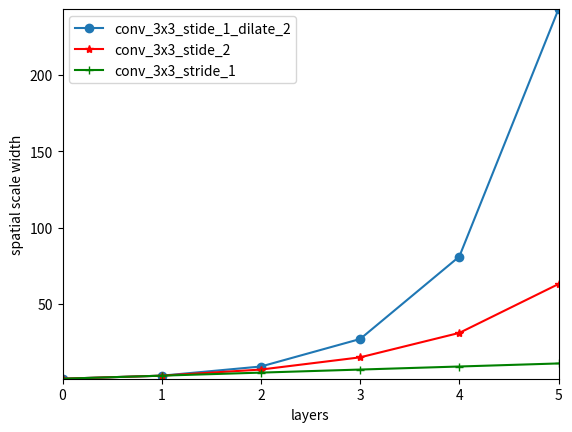

Source code (Python):
import numpy as np

def spatial_scale_conv_3x3_stride_1(s, p):
    """
    This method computes the spatial scale of 3x3 convolutional layer with stride 1 in terms of its input feature map's
    spatial scale value (s) and spatial overal value (p).
    """
    
    return s + 4 * (1-p) * s + 4 * (1-p) ** 2 * s

def spatial_overlap_conv_3x3_stride_1(p):
    """
    This method computes the spatial overlap of 3x3 convolutional layer with stride 1 in terms of its input feature map's
    spatial overal value (p).
    """

    return (1 + (1-p) * (5-2*p))/(1+4 * (1-p) *(2-p))

def spatial_scale_conv_3x3_stride_1_pooling_2x2_stride_2(s, p):
    """
    This method computes the combined spatial scale of 3x3 convolutional layer with stride 1 followed by a 2x2 pooling layer
    with stride 2 in terms of their input feature map's spatial scale value (s) and spatial overal value (p).
    """

    s_t, p_t = spatial_scale_conv_3x3_stride_1(s, p), spatial_overlap_conv_3x3_stride_1(p)
    return spatial_scale_pooling_2x2_stride_2(s_t, p_t)

def spatial_overlap_conv_3x3_stride_1_pooling_2x2_stride_2(p):
    """
    This method computes the combined spatial overlap of 3x3 convolutional layer with stride 1 followed by a 2x2 pooling layer
    in terms of their input feature map's spatial overal value (p).
    """

    return spatial_overlap_pooling_2x2_stride_2(spatial_overlap_conv_3x3_stride_1(p))

def spatial_scale_pooling_2x2_stride_2(s, p):
    """
    This method computes the spatial scale of 2x2 pooling layer with stride 2 in terms of its input feature map's
    spatial scale value (s) and spatial overal value (p).
    """

    return (2-p) ** 2 * s

def spatial_overlap_pooling_2x2_stride_2(p):
    """
    This method computes the spatial overlap of 2x2 pooling layer with stride 2 in terms of its input feature map's
    spatial overal value (p).
    """

    return p/(2-p)

def spatial_scale_conv_3x3_stride_2(s, p):
    """
    This method computes the spatial scale of 3x3 convolutional layer with stride 2 in terms of its input feature map's
    spatial scale value (s) and spatial overal value (p).
    """

    return spatial_scale_conv_3x3_stride_1(s, p)

def spatial_overlap_conv_3x3_stride_2(p):
    """
    This method computes the spatial overlap of 3x3 convolutional layer with stride 2 in terms of its input feature map's
    spatial overal value (p).
    """

    return (1 + 2 * (1-p)) / (1 + 4 * (1 - p) * (2 - p))

def spatial_scale_pooling_3x3_stride_2(s, p):
    """
    This method computes the spatial scale of 3x3 pooling layer with stride 1 in terms of its input feature map's
    spatial scale value (s) and spatial overal value (p).
    """

    return spatial_scale_conv_3x3_stride_1(s, p)

def spatial_overlap_pooling_3x3_stride_2(p):
    """
    This method computes the spatial overlap of 3x3 convolutional layer with stride 2 in terms of its input feature map's
    spatial overal value (p).
    """

    return spatial_overlap_conv_3x3_stride_2(p)

def spatial_scale_conv_7x7_stride_2(s, p):
    """
    This method computes the spatial scale of 7x7 convolutional layer with stride 2 assuming it is the first layer of the 
    network. In other words, this method's ouptut is incorrect if this layer is not the first layer of the network. 
    """

    return 7 * 7

def spatial_overlap_conv_7x7_stride_2(p):
    """
    This method computes the spatial overlap of 7x7 convolutional layer with stride 2 assuming it is the first layer of the 
    network. In other words, this method's ouptut is incorrect if this layer is not the first layer of the network. 
    """

    return 5.0 / 7

def spatial_scale_conv_1x1_stride_2(s, p):
    """
    This method computes the spatial scale of 1x1 convolutional layer with stride 2 in terms of its input feature map's
    spatial scale value (s) and spatial overal value (p).
    """

    return s

def spatial_overlap_conv_1x1_stride_2(p):
    """
    This method computes the spatial overlap of 1x1 convolutional layer with stride 2 in terms of its input feature map's
    spatial overal value (p).
    """

    return 2 * max(p - 0.5, 0)

def spatial_scale_conv_1x1_stride_1(s, p):
    """
    This method computes the spatial scale of 1x1 convolutional layer with stride 1 in terms of its input feature map's
    spatial scale value (s) and spatial overal value (p).
    """

    return s

def spatial_overlap_conv_1x1_stride_1(p):
    """
    This method computes the spatial overlap of 1x1 convolutional layer with stride 1 in terms of its input feature map's
    spatial overal value (p).
    """

    return p

def spatial_scale_conv_3x3_stride_1_dilate_2(s, p):
    """
    This method computes the spatial scale of dilated 3x3 convolutional layer with stride 1 and dilation rate of 2 in terms 
    of its input feature map's spatial scale value (s) and spatial overal value (p).
    """

    return 9 * s - 24 * max(p - 0.5, 0) * s

def spatial_overlap_conv_3x3_stride_1_dilate_2(p):
    """
    This method computes the spatial overlap of dilated 3x3 convolutional layer with stride 1 and dialation rate of 2 in terms
    of its input feature map's spatial overal value (p).
    """

    denominator = 9 - 24 * max(p - 0.5, 0)
    if p < 0.5:
        return 15 * p / denominator
    else:
        return (6 + 3 * (1 - p) - (14 + 4 * (1 - p)) * max(p - 0.5, 0)) / denominator

#The mapping from the layer names to their corresponding fns that compute their spatial scales.
spatial_scales = {'conv_3x3_stride_1': spatial_scale_conv_3x3_stride_1,
                  'conv_3x3_stride_1_dilate_2': spatial_scale_conv_3x3_stride_1_dilate_2,
                  'conv_3x3_stride_1_pooling_2x2_stride_2': spatial_scale_conv_3x3_stride_1_pooling_2x2_stride_2,
                  'conv_3x3_stride_2': spatial_scale_conv_3x3_stride_2,
                  'pooling_3x3_stride_2': spatial_scale_pooling_3x3_stride_2,
                  'conv_7x7_stride_2': spatial_scale_conv_7x7_stride_2,
                  'conv_1x1_stride_2': spatial_scale_conv_1x1_stride_2,
                  'conv_1x1_stride_1': spatial_scale_conv_1x1_stride_1}

#The mapping from the layer names to their corresponding fns that compute their spatial overlaps.
spatial_overlaps = {'conv_3x3_stride_1': spatial_overlap_conv_3x3_stride_1,
                    'conv_3x3_stride_1_dilate_2': spatial_overlap_conv_3x3_stride_1_dilate_2,
                    'conv_3x3_stride_1_pooling_2x2_stride_2': spatial_overlap_conv_3x3_stride_1_pooling_2x2_stride_2,
                    'conv_3x3_stride_2': spatial_overlap_conv_3x3_stride_2,
                    'pooling_3x3_stride_2': spatial_overlap_pooling_3x3_stride_2,
                    'conv_7x7_stride_2': spatial_overlap_conv_7x7_stride_2,
                    'conv_1x1_stride_2': spatial_overlap_conv_1x1_stride_2,
                    'conv_1x1_stride_1': spatial_overlap_conv_1x1_stride_1}

def process(layers):
    """
    This method takes a list of layers and computes their corresponding spatial scales 
    and spatial overlaps. In prticular, it recursively applies the spatial scale and overlap
    formulas of each layer on its previous layer spatial scale and overla.
    """

    #s: spatial scale
    #p: spatial overlap
    s, p = [1], [0]
    #The initial value for spatial scale is equal to 1 since the first feature map is in fact
    #the input image itself and each entry of such a feature map is a pixel. Therefore, the
    #spatial scale of image entries (pixels) is equal to one.
    #On the other hand, the initial value for spatial overlap is equal to 0 given the initial
    #feature map is the input image itself and two neighboring enties (pixels) do not have
    #spatial overlap. 
    
    for layer in layers:
        s.append(spatial_scales[layer](s[-1], p[-1]))
        p.append(spatial_overlaps[layer](p[-1]))
    return s, p

def plot(ss, legends, plt, filename = None):
    """
    This method plots the spatial scale profiles of CNNs in terms of their layer depths.
    In particular, ss is a list of spatial scales profiles where len(ss) is equal to the 
    number of CNNs that we want to plot their spatial scale profiles. 
    legends is a list of strings that denote the legend of each spatial scale profile.
    plt is in instance of matplotlib.pyplot.
    If filename is not None, the ploted curves will be saved with the file name passed 
    as filename argument.
    """

    ymin, ymax = min(ss[0]) ** 0.5, max(ss[0]) ** 0.5
    for s in ss[1:]:
        ymin, ymax = min(ymin, min(s) ** 0.5), max(ymax, max(s) ** 0.5)

    style = ['-o', '-*r', '-+g']
    for i, s in enumerate(ss):
        s = np.array(s) ** 0.5
        j = i % 3
        plt.plot(s, style[j])
    
    plt.ylim(ymin, ymax)
    plt.xlim((0, len(ss[0]) - 1))

    plt.legend(legends)
        
    plt.xlabel('layers')
    plt.ylabel('spatial scale width')

    if filename:
        plt.savefig(filename)
    plt.show()
    

def pooling_vs_no_pooling_case_study():
    """
    This method compares the spatial scale gowth rates of two variant of CNNs with 20 layers of 3x3 convolutional 
    layers with stride 1 where one of the CNNs uses 2x2 pooling layers with stride 2 per every 4 convolutional layers
    whereas the other one do not rely on any pooling operations.
    """
    
    n_layers = 20
    pooling_step = 4
    layers = []
    for i in range(n_layers):
        if i != 0 and i % pooling_step == 0:
            layers.append('conv_3x3_stride_1_pooling_2x2_stride_2')
        else:
            layers.append('conv_3x3_stride_1')
    s_with_pooling, p_with_pooling = process(layers)

    layers = ['conv_3x3_stride_1'] * n_layers
    s_without_pooling, p_without_pooling = process(layers)
    
    import matplotlib.pyplot as plt
    print('max spatial scale with pooling:', s_with_pooling[-1])
    print('max spatial scale without pooling:', s_without_pooling[-1])

    plot([s_with_pooling, s_without_pooling], ['3 x 3 conv layers with 2 x 2 pooling every 4 layers' , '3 x 3 conv layers without pooling'], plt,
         'spatial_scale.png')

def dilated_convolutions_case_study():
    """
    This method compare the spatial scale growth rate of a 5 layer convolutional network consists of dilated 3x3 convolutional layers 
    with stride 1 and dialation rate 2, and its counterparts consists of regualr 3x3 convolutional layers with stride 1 and 2.
    """
    
    n_layers = 5
    layers_dilated_stride_1_dilate_2 = ['conv_3x3_stride_1_dilate_2'] * n_layers
    layers_regular_stride_2 = ['conv_3x3_stride_2'] * n_layers
    layers_regualr_stride_1 = ['conv_3x3_stride_1'] * n_layers
    s_stride_1_dilate_2, _ = process(layers_dilated_stride_1_dilate_2)
    s_stride_2, _ = process(layers_regular_stride_2)
    s_stride_1, _ = process(layers_regualr_stride_1)

    print('max spatial scale with stride 1 and dialtion rate of 2:', s_stride_1_dilate_2[-1] ** 0.5)
    print('max spatial scale with stride 2:', s_stride_2[-1] ** 0.5)
    print('max spatial scale with stride 1:', s_stride_1[-1] ** 0.5)

    import matplotlib.pyplot as plt
    plot([s_stride_1_dilate_2, s_stride_2, s_stride_1], ['conv_3x3_stide_1_dilate_2' , 'conv_3x3_stide_2', 'conv_3x3_stride_1'], plt, 
          filename = 'dilated.png')
    

def resnet_50():
    """
    This method computes and plots the spatial scale profile of ResNet-50.
    """

    #Each residual block of ResNet-50 except conv3_1, conv4_1 and conv5_1 ,consists of 3 convolutional layers where the first layer
    #is 1x1 convolutional with stride 1, the second layer is 3x3 convolutional layer with stride 1 and the third layer is 1x1
    #convolutional layer with stride 1 as well.
    resnet_block = ['conv_1x1_stride_1', 'conv_3x3_stride_1', 'conv_1x1_stride_1']

    #The residual blocks conv3_1, conv4_1 and conv5_1 different from other residual blocks perform pooling operations via their
    #first layers. In particular, their first layer is a 1x1 covolutional layer with stride 2.
    resnet_block_pooling = ['conv_1x1_stride_2', 'conv_3x3_stride_1', 'conv_1x1_stride_1']

    #Here, we construct the layers list which characterizes the configuration of each layer of ResNet-50.
    layers = ['conv_7x7_stride_2', 'pooling_3x3_stride_2'] + resnet_block * 3 + resnet_block_pooling + resnet_block * 3
    layers += resnet_block_pooling + resnet_block * 5 + resnet_block_pooling + resnet_block * 2

    #Below, s and p denote layer-wise spatial scale and spatial overlap of ResNet-50.
    s, p = process(layers)

    print('Final spatial scale width:', s[-1] ** 0.5)
        
    #Finally, we plot spatial scale profiel of ResNet-50.
    import matplotlib.pyplot as plt
    plot([s], ['ResNet-50'], plt, filename = 'resnet-50.png')

if __name__ == '__main__':
    dilated_convolutions_case_study()
    #resnet_50()
